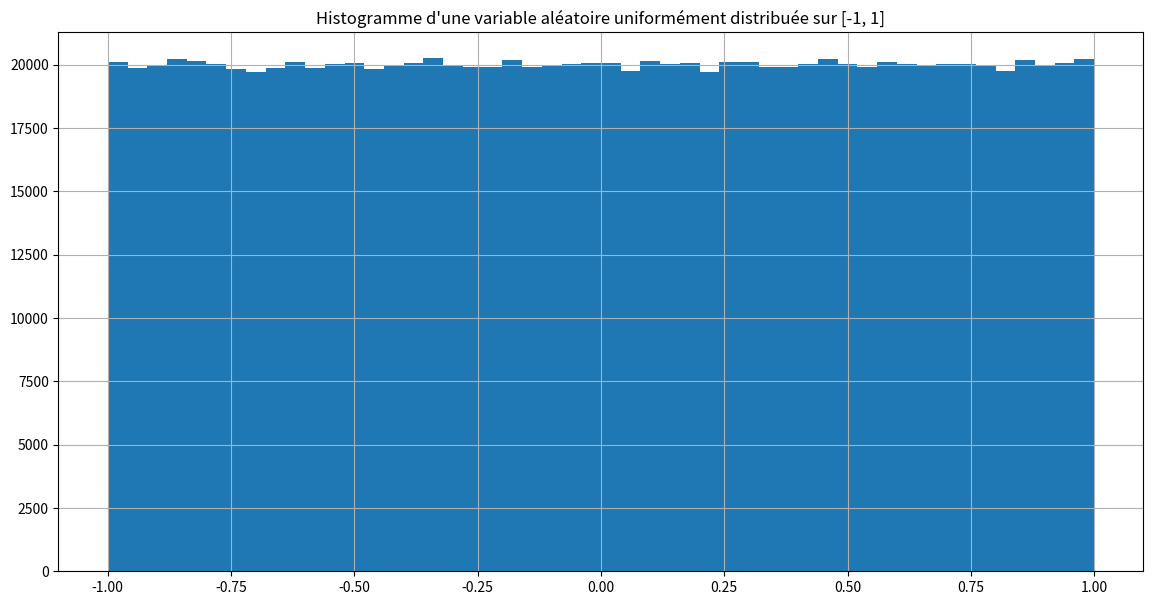

Recreate this plot in Python.
import numpy as np
import matplotlib.pyplot as plt

N = 1000000
u = np.random.random(size=(N,))
x = 2*u - 1
plt.figure(figsize=(14, 7))
plt.hist(x, bins=50)
plt.title("Histogramme d'une variable aléatoire uniformément distribuée sur [-1, 1]")
plt.grid()
plt.show()